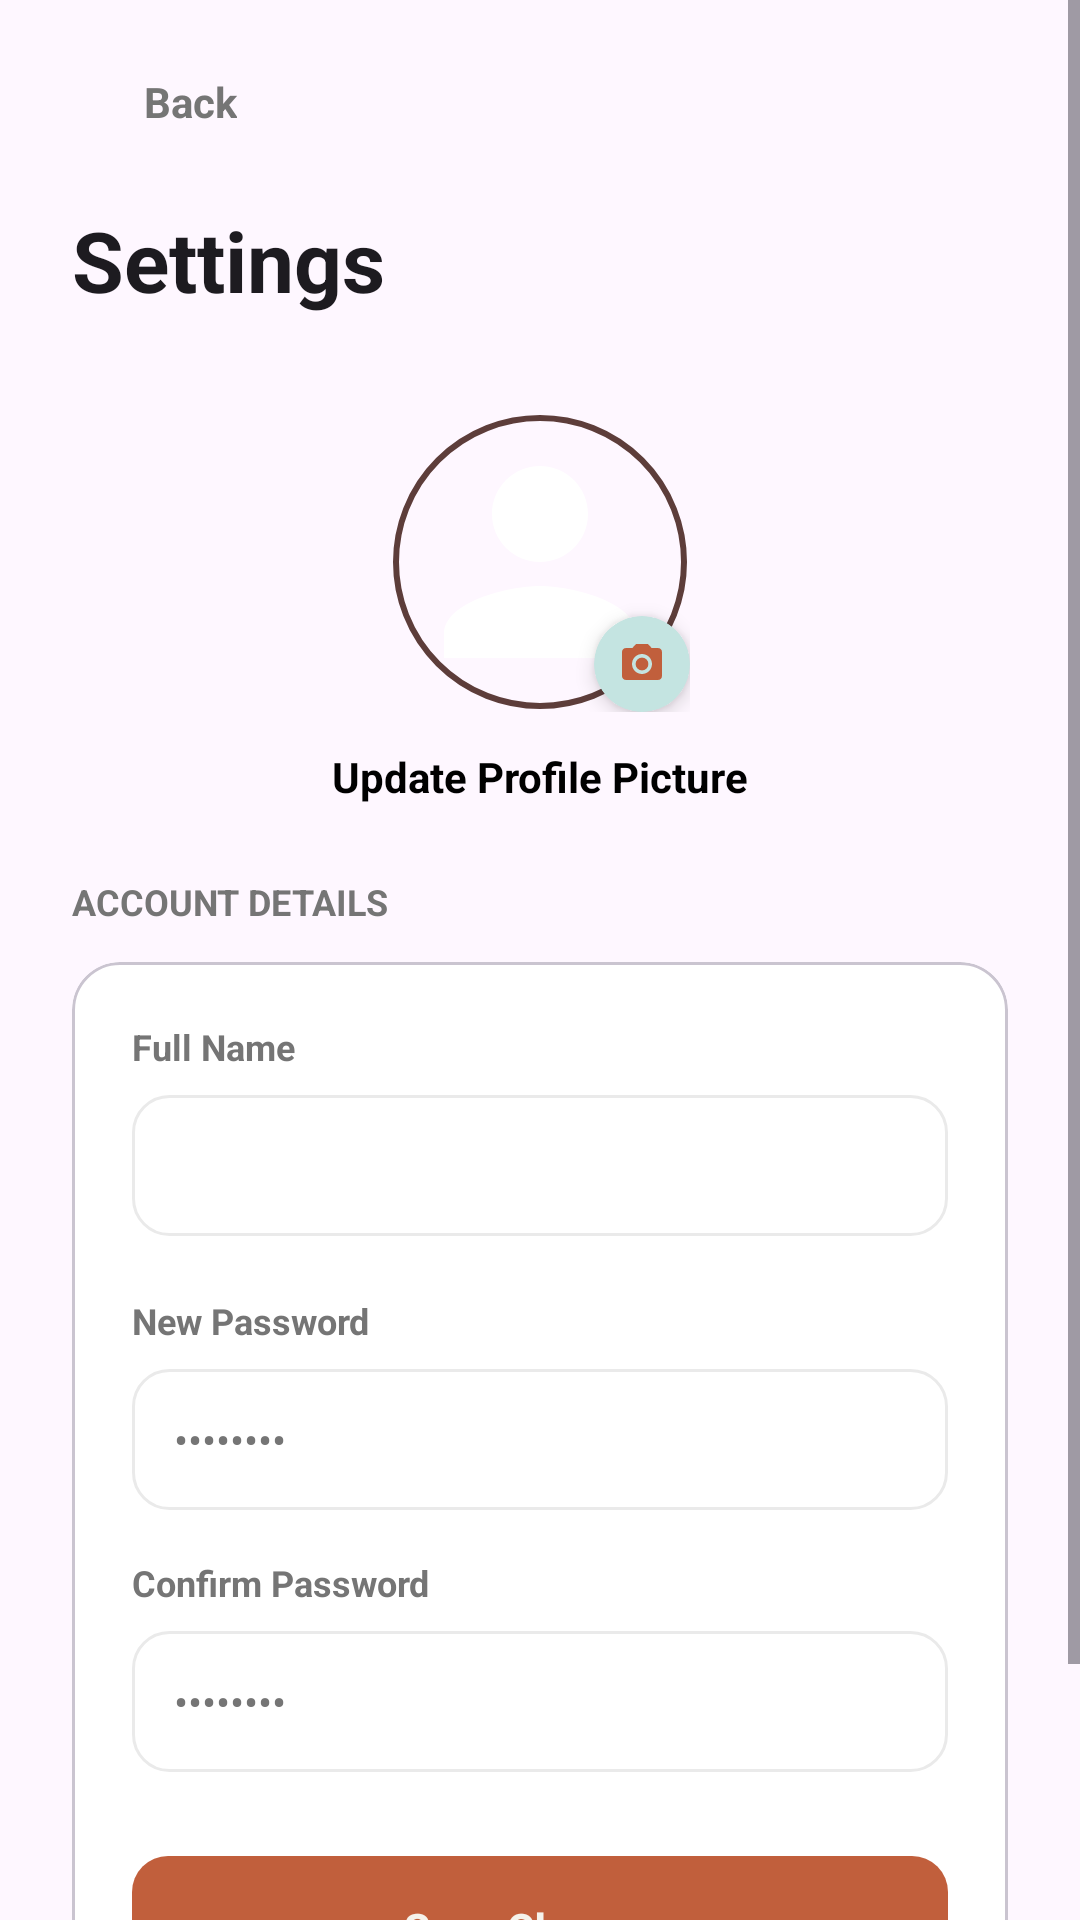

This screen was rendered from an Android layout file. Write that file and the resources it references.
<!-- AndroidManifest.xml: application theme Theme.BantuNow -->
<!-- res/layout/fragment_settings.xml -->
<?xml version="1.0" encoding="utf-8"?>
<ScrollView xmlns:android="http://schemas.android.com/apk/res/android"
    xmlns:app="http://schemas.android.com/apk/res-auto"
    android:layout_width="match_parent"
    android:layout_height="match_parent"
    android:background="?android:attr/colorBackground">

    <LinearLayout
        android:layout_width="match_parent"
        android:layout_height="wrap_content"
        android:orientation="vertical"
        android:padding="24dp"
        android:paddingTop="48dp"
        android:paddingBottom="86dp">

        <LinearLayout
            android:id="@+id/btn_back"
            android:layout_width="wrap_content"
            android:layout_height="wrap_content"
            android:gravity="center_vertical"
            android:orientation="horizontal">
            <ImageView
                android:layout_width="20dp"
                android:layout_height="20dp"
                android:src="@drawable/ic_chevron_right"
                android:rotation="180"
                app:tint="@color/text_secondary" />
            <TextView
                android:layout_width="wrap_content"
                android:layout_height="wrap_content"
                android:layout_marginStart="4dp"
                android:text="@string/back"
                android:textColor="@color/text_secondary"
                android:textStyle="bold" />
        </LinearLayout>

        <TextView
            android:layout_width="wrap_content"
            android:layout_height="wrap_content"
            android:layout_marginTop="24dp"
            android:text="Settings"
            android:textSize="28sp"
            android:textStyle="bold"
            android:textColor="?attr/colorOnBackground"/>

        
        <LinearLayout
            android:layout_width="match_parent"
            android:layout_height="wrap_content"
            android:orientation="vertical"
            android:gravity="center"
            android:layout_marginTop="32dp"
            android:layout_marginBottom="24dp">

            <FrameLayout
                android:layout_width="wrap_content"
                android:layout_height="wrap_content">

                <com.google.android.material.imageview.ShapeableImageView
                    android:id="@+id/iv_settings_avatar"
                    android:layout_width="100dp"
                    android:layout_height="100dp"
                    android:padding="2dp"
                    android:src="@drawable/ic_user"
                    app:shapeAppearanceOverlay="@style/CircleImage"
                    app:strokeColor="@color/brand_dark"
                    app:strokeWidth="2dp" />

                <com.google.android.material.card.MaterialCardView
                    android:id="@+id/btn_change_avatar"
                    android:layout_width="32dp"
                    android:layout_height="32dp"
                    android:layout_gravity="bottom|end"
                    app:cardCornerRadius="16dp"
                    app:cardBackgroundColor="@color/primary_neon"
                    app:cardElevation="4dp"
                    app:strokeWidth="0dp"
                    android:clickable="true"
                    android:focusable="true">

                    <ImageView
                        android:layout_width="match_parent"
                        android:layout_height="match_parent"
                        android:padding="8dp"
                        android:src="@drawable/ic_camera"
                        app:tint="@color/accent_coral" />
                </com.google.android.material.card.MaterialCardView>
            </FrameLayout>

            <TextView
                android:layout_width="wrap_content"
                android:layout_height="wrap_content"
                android:layout_marginTop="12dp"
                android:text="Update Profile Picture"
                android:textColor="@color/black"
                android:textSize="14sp"
                android:textStyle="bold" />
        </LinearLayout>

        <TextView
            android:layout_width="wrap_content"
            android:layout_height="wrap_content"
            android:text="Account Details"
            android:textColor="@color/text_secondary"
            android:textSize="12sp"
            android:textStyle="bold"
            android:textAllCaps="true"
            android:layout_marginBottom="12dp" />

        
        <com.google.android.material.card.MaterialCardView
            android:layout_width="match_parent"
            android:layout_height="wrap_content"
            android:layout_marginBottom="24dp"
            app:cardCornerRadius="16dp"
            app:cardElevation="0dp"
            app:cardBackgroundColor="@color/surface_pine">
            <LinearLayout
                android:layout_width="match_parent"
                android:layout_height="wrap_content"
                android:orientation="vertical"
                android:padding="20dp">

                <TextView
                    android:layout_width="wrap_content"
                    android:layout_height="wrap_content"
                    android:text="Full Name"
                    android:textColor="@color/text_secondary"
                    android:textSize="12sp"
                    android:textStyle="bold"
                    android:layout_marginBottom="8dp" />

                <EditText
                    android:id="@+id/et_settings_name"
                    android:layout_width="match_parent"
                    android:layout_height="wrap_content"
                    android:layout_marginBottom="20dp"
                    android:background="@drawable/bg_input_rounded"
                    android:inputType="textPersonName"
                    android:padding="14dp"
                    android:textColor="@color/black"
                    android:textSize="14sp" />

                <TextView
                    android:layout_width="wrap_content"
                    android:layout_height="wrap_content"
                    android:text="New Password"
                    android:textColor="@color/text_secondary"
                    android:textSize="12sp"
                    android:textStyle="bold"
                    android:layout_marginBottom="8dp" />

                <EditText
                    android:id="@+id/et_settings_password"
                    android:layout_width="match_parent"
                    android:layout_height="wrap_content"
                    android:padding="14dp"
                    android:background="@drawable/bg_input_rounded"
                    android:textColor="@color/white"
                    android:hint="••••••••"
                    android:textColorHint="@color/text_secondary"
                    android:inputType="textPassword"
                    android:textSize="14sp"
                    android:layout_marginBottom="16dp" />

                <TextView
                    android:layout_width="wrap_content"
                    android:layout_height="wrap_content"
                    android:text="Confirm Password"
                    android:textColor="@color/text_secondary"
                    android:textSize="12sp"
                    android:textStyle="bold"
                    android:layout_marginBottom="8dp" />

                <EditText
                    android:id="@+id/et_settings_confirm_password"
                    android:layout_width="match_parent"
                    android:layout_height="wrap_content"
                    android:padding="14dp"
                    android:background="@drawable/bg_input_rounded"
                    android:textColor="@color/white"
                    android:hint="••••••••"
                    android:textColorHint="@color/text_secondary"
                    android:inputType="textPassword"
                    android:textSize="14sp"
                    android:layout_marginBottom="24dp" />

                <com.google.android.material.button.MaterialButton
                    android:id="@+id/btn_save_settings"
                    android:layout_width="match_parent"
                    android:layout_height="56dp"
                    android:text="Save Changes"
                    android:textColor="@color/bg_dark_forest"
                    android:textStyle="bold"
                    app:backgroundTint="@color/accent_coral"
                    app:cornerRadius="12dp" />
            </LinearLayout>
        </com.google.android.material.card.MaterialCardView>



    </LinearLayout>
</ScrollView>
<!-- resources referenced by this layout -->
<resources>
  <color name="accent_coral">@color/brand_terracotta</color>
  <color name="bg_dark_forest">@color/bg_creamy_white</color>
  <color name="black">#FF000000</color>
  <color name="brand_dark">#5d3d3a</color>
  <color name="primary_neon">@color/accent_teal</color>
  <color name="surface_pine">@color/surface_white</color>
  <color name="text_secondary">@color/text_secondary_grey</color>
  <color name="white">#FFFFFFFF</color>
  <!-- drawable bg_input_rounded (drawable) -->
  <shape xmlns:android="http://schemas.android.com/apk/res/android">
      <solid android:color="@color/surface_pine" />
      <stroke android:width="1dp" android:color="@color/border_mint" />
      <corners android:radius="12dp" />
  </shape>
  <!-- drawable ic_camera (drawable) -->
  <vector xmlns:android="http://schemas.android.com/apk/res/android" android:width="24dp" android:height="24dp" android:viewportWidth="24" android:viewportHeight="24"><path android:fillColor="#FFFFFF" android:pathData="M12,12m-3.2,0a3.2,3.2 0,1 1,6.4 0a3.2,3.2 0,1 1,-6.4 0"/><path android:fillColor="#FFFFFF" android:pathData="M9,2L7.17,4H4c-1.1,0 -2,0.9 -2,2v12c0,1.1 0.9,2 2,2h16c1.1,0 2,-0.9 2,-2V6c0,-1.1 -0.9,-2 -2,-2h-3.17L15,2H9zM12,17c-2.76,0 -5,-2.24 -5,-5s2.24,-5 5,-5s5,2.24 5,5s-2.24,5 -5,5z"/></vector>
  <!-- drawable ic_user (drawable) -->
  <vector xmlns:android="http://schemas.android.com/apk/res/android" android:width="24dp" android:height="24dp" android:viewportWidth="24" android:viewportHeight="24"><path android:fillColor="#FFFFFF" android:pathData="M12,12c2.21,0 4,-1.79 4,-4s-1.79,-4 -4,-4 -4,1.79 -4,4 1.79,4 4,4zM12,14c-2.67,0 -8,1.34 -8,4v2h16v-2c0,-2.66 -5.33,-4 -8,-4z"/></vector>
  <string name="back">Back</string>
  <style name="CircleImage">
          <item name="cornerFamily">rounded</item>
          <item name="cornerSize">50%</item>
      </style>
  <style name="Theme.BantuNow" parent="Base.Theme.BantuNow" />
  <color name="brand_terracotta">#c15f3c</color>
  <color name="bg_creamy_white">#F5F2EB</color>
  <color name="accent_teal">#C4E4E1</color>
  <color name="surface_white">#FFFFFF</color>
  <color name="text_secondary_grey">#757575</color>
  <color name="border_mint">@color/ui_light_grey</color>
  <style name="Base.Theme.BantuNow" parent="Theme.Material3.DayNight.NoActionBar">
          
          <item name="colorPrimary">@color/brand_terracotta</item>
          <item name="colorOnPrimary">@color/white</item>
          <item name="colorSecondary">@color/accent_teal</item>
          <item name="colorOnSecondary">@color/text_charcoal</item>
  
          
          <item name="android:windowBackground">@color/bg_creamy_white</item>
          <item name="android:statusBarColor">@color/bg_creamy_white</item>
          <item name="android:windowLightStatusBar" tools:targetApi="m">true</item>
          <item name="colorSurface">@color/surface_white</item>
          <item name="colorOnSurface">@color/text_charcoal</item>
          <item name="colorSurfaceVariant">@color/bg_creamy_white</item>
          <item name="colorOnSurfaceVariant">@color/text_charcoal</item>
  
          
          <item name="colorOutline">@color/ui_light_grey</item>
      </style>
  <color name="ui_light_grey">#EAEAEA</color>
  <color name="text_charcoal">#1C1C1C</color>
</resources>
